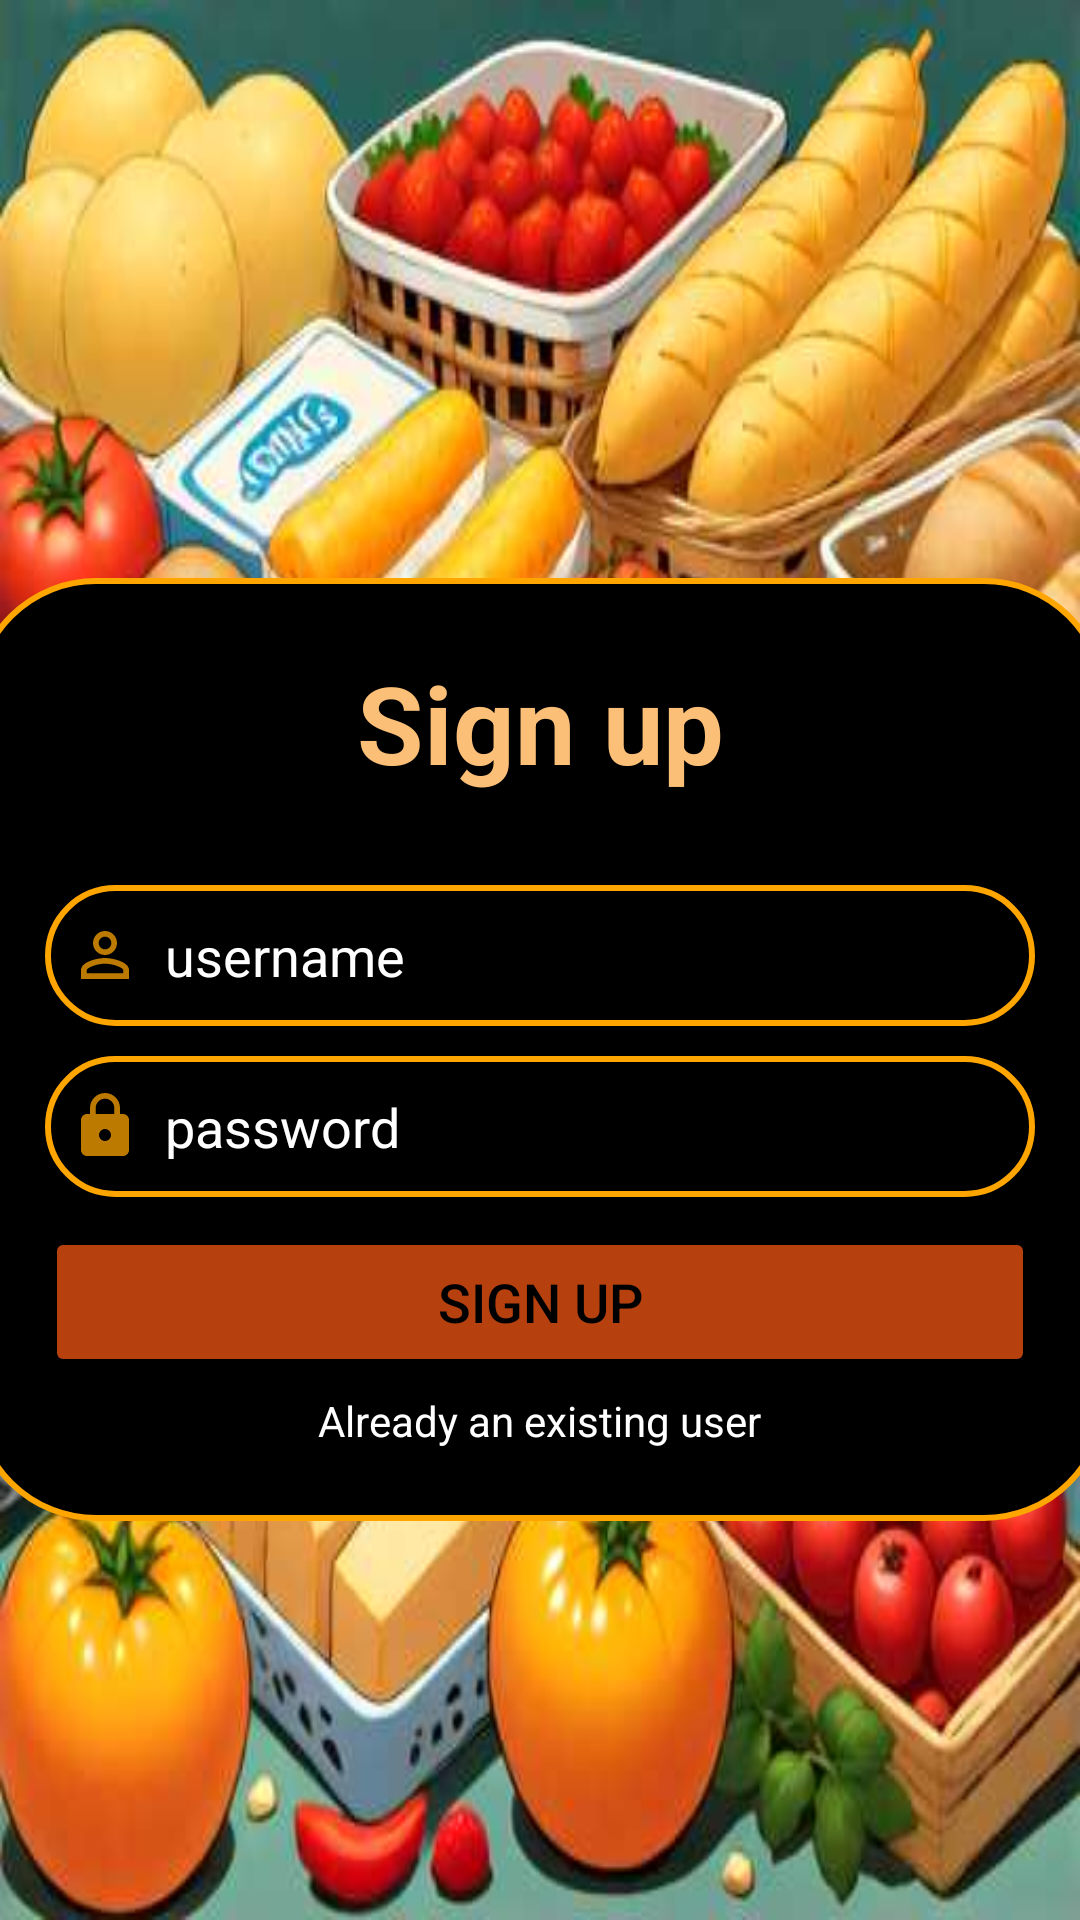

Here is an Android app screen rendered from its layout file. Give the layout XML and the strings, colors and styles it references.
<!-- AndroidManifest.xml: application theme Theme.Signuplogin -->
<!-- res/layout/activity_signup.xml -->
<?xml version="1.0" encoding="utf-8"?>
<LinearLayout xmlns:android="http://schemas.android.com/apk/res/android"
    xmlns:app="http://schemas.android.com/apk/res-auto"
    xmlns:tools="http://schemas.android.com/tools"
    android:layout_width="match_parent"
    android:layout_height="match_parent"
    android:orientation="vertical"
    android:gravity="center"
    android:background="@drawable/two"
    tools:context=".signup">
<androidx.cardview.widget.CardView
    android:layout_width="match_parent"
    android:layout_height="wrap_content"
    android:layout_margin="30dp"
    app:cardCornerRadius="30dp"
    app:cardElevation="20dp"/>

    <LinearLayout
        android:layout_width="378dp"
        android:layout_height="wrap_content"
        android:layout_gravity="center_horizontal"
        android:background="@drawable/custom_et"
        android:orientation="vertical"
        android:padding="24dp">

        <TextView
            android:layout_width="match_parent"
            android:layout_height="wrap_content"
            android:text="Sign up"
            android:textAlignment="center"
            android:textColor="@color/lightorange"
            android:textSize="36sp"
            android:textStyle="bold" />

        <EditText
            android:id="@+id/signup"
            android:layout_width="match_parent"
            android:layout_height="47dp"
            android:layout_marginTop="30dp"
            android:background="@drawable/custom_et"
            android:drawableLeft="@drawable/ic_baseline_person_outline_24"
            android:drawablePadding="8dp"
            android:hint="username"
            android:padding="8dp"
            android:textColor="@color/white"
            android:textColorHint="@color/white" />

        <EditText
            android:id="@+id/signuppassword"
            android:layout_width="match_parent"
            android:layout_height="47dp"
            android:layout_marginTop="10dp"
            android:background="@drawable/custom_et"
            android:drawableLeft="@drawable/ic_baseline_lock_24"
            android:drawablePadding="8dp"
            android:hint="password"
            android:padding="8dp"
            android:textColor="@color/white"
            android:textColorHint="@color/white" />
        <Button
            android:layout_width="match_parent"
            android:layout_height="50dp"
            android:text="sign up"
            android:id="@+id/signupbutton"
            android:textSize="18sp"
            android:layout_marginTop="10dp"
            android:textColor="@color/black"
            android:backgroundTint="@color/mus"/>
        <TextView
            android:layout_width="wrap_content"
            android:layout_height="wrap_content"
            android:id="@+id/loginalready"
            android:text="Already an existing user"
            android:textColor="@color/white"
            android:layout_gravity="center"
            android:layout_marginTop="5dp"/>
    </LinearLayout>

</LinearLayout>
<!-- resources referenced by this layout -->
<resources>
  <color name="black">#FF000000</color>
  <color name="lightorange">#FBBF77</color>
  <color name="mus">#B7410E</color>
  <color name="white">#FFFFFFFF</color>
  <!-- drawable custom_et (drawable) -->
  <?xml version="1.0" encoding="utf-8"?>
  <shape xmlns:android="http://schemas.android.com/apk/res/android"
      android:shape="rectangle"
      android:tint="@color/white"
      android:tintMode="multiply">
      <stroke
          android:width="2dp"
          android:color="@color/orange"
          />
      <corners
          android:radius="40dp"/>
  
  
  
  </shape>
  <!-- drawable ic_baseline_lock_24 (drawable) -->
  <vector android:alpha="0.74" android:height="24dp"
      android:tint="#FFA500" android:viewportHeight="24"
      android:viewportWidth="24" android:width="24dp" xmlns:android="http://schemas.android.com/apk/res/android">
      <path android:fillColor="@android:color/white" android:pathData="M18,8h-1L17,6c0,-2.76 -2.24,-5 -5,-5S7,3.24 7,6v2L6,8c-1.1,0 -2,0.9 -2,2v10c0,1.1 0.9,2 2,2h12c1.1,0 2,-0.9 2,-2L20,10c0,-1.1 -0.9,-2 -2,-2zM12,17c-1.1,0 -2,-0.9 -2,-2s0.9,-2 2,-2 2,0.9 2,2 -0.9,2 -2,2zM15.1,8L8.9,8L8.9,6c0,-1.71 1.39,-3.1 3.1,-3.1 1.71,0 3.1,1.39 3.1,3.1v2z"/>
  </vector>
  <!-- drawable ic_baseline_person_outline_24 (drawable) -->
  <vector android:alpha="0.74" android:height="24dp"
      android:tint="#FFA500" android:viewportHeight="24"
      android:viewportWidth="24" android:width="24dp" xmlns:android="http://schemas.android.com/apk/res/android">
      <path android:fillColor="@android:color/white" android:pathData="M12,5.9c1.16,0 2.1,0.94 2.1,2.1s-0.94,2.1 -2.1,2.1S9.9,9.16 9.9,8s0.94,-2.1 2.1,-2.1m0,9c2.97,0 6.1,1.46 6.1,2.1v1.1L5.9,18.1L5.9,17c0,-0.64 3.13,-2.1 6.1,-2.1M12,4C9.79,4 8,5.79 8,8s1.79,4 4,4 4,-1.79 4,-4 -1.79,-4 -4,-4zM12,13c-2.67,0 -8,1.34 -8,4v3h16v-3c0,-2.66 -5.33,-4 -8,-4z"/>
  </vector>
  <!-- drawable two: jpg bitmap (drawable, 39457 bytes) -->
  <style name="Theme.Signuplogin" parent="Theme.MaterialComponents.DayNight.NoActionBar">
          
          <item name="colorPrimary">@color/purple_500</item>
          <item name="colorPrimaryVariant">@color/orange</item>
          <item name="colorOnPrimary">@color/white</item>
          
          <item name="colorSecondary">@color/teal_200</item>
          <item name="colorSecondaryVariant">@color/teal_700</item>
          <item name="colorOnSecondary">@color/black</item>
          
          <item name="android:statusBarColor">?attr/colorPrimaryVariant</item>
          
      </style>
  <color name="orange">#FFA500</color>
  <color name="purple_500">#FF6200EE</color>
  <color name="teal_200">#FF03DAC5</color>
  <color name="teal_700">#FF018786</color>
</resources>
